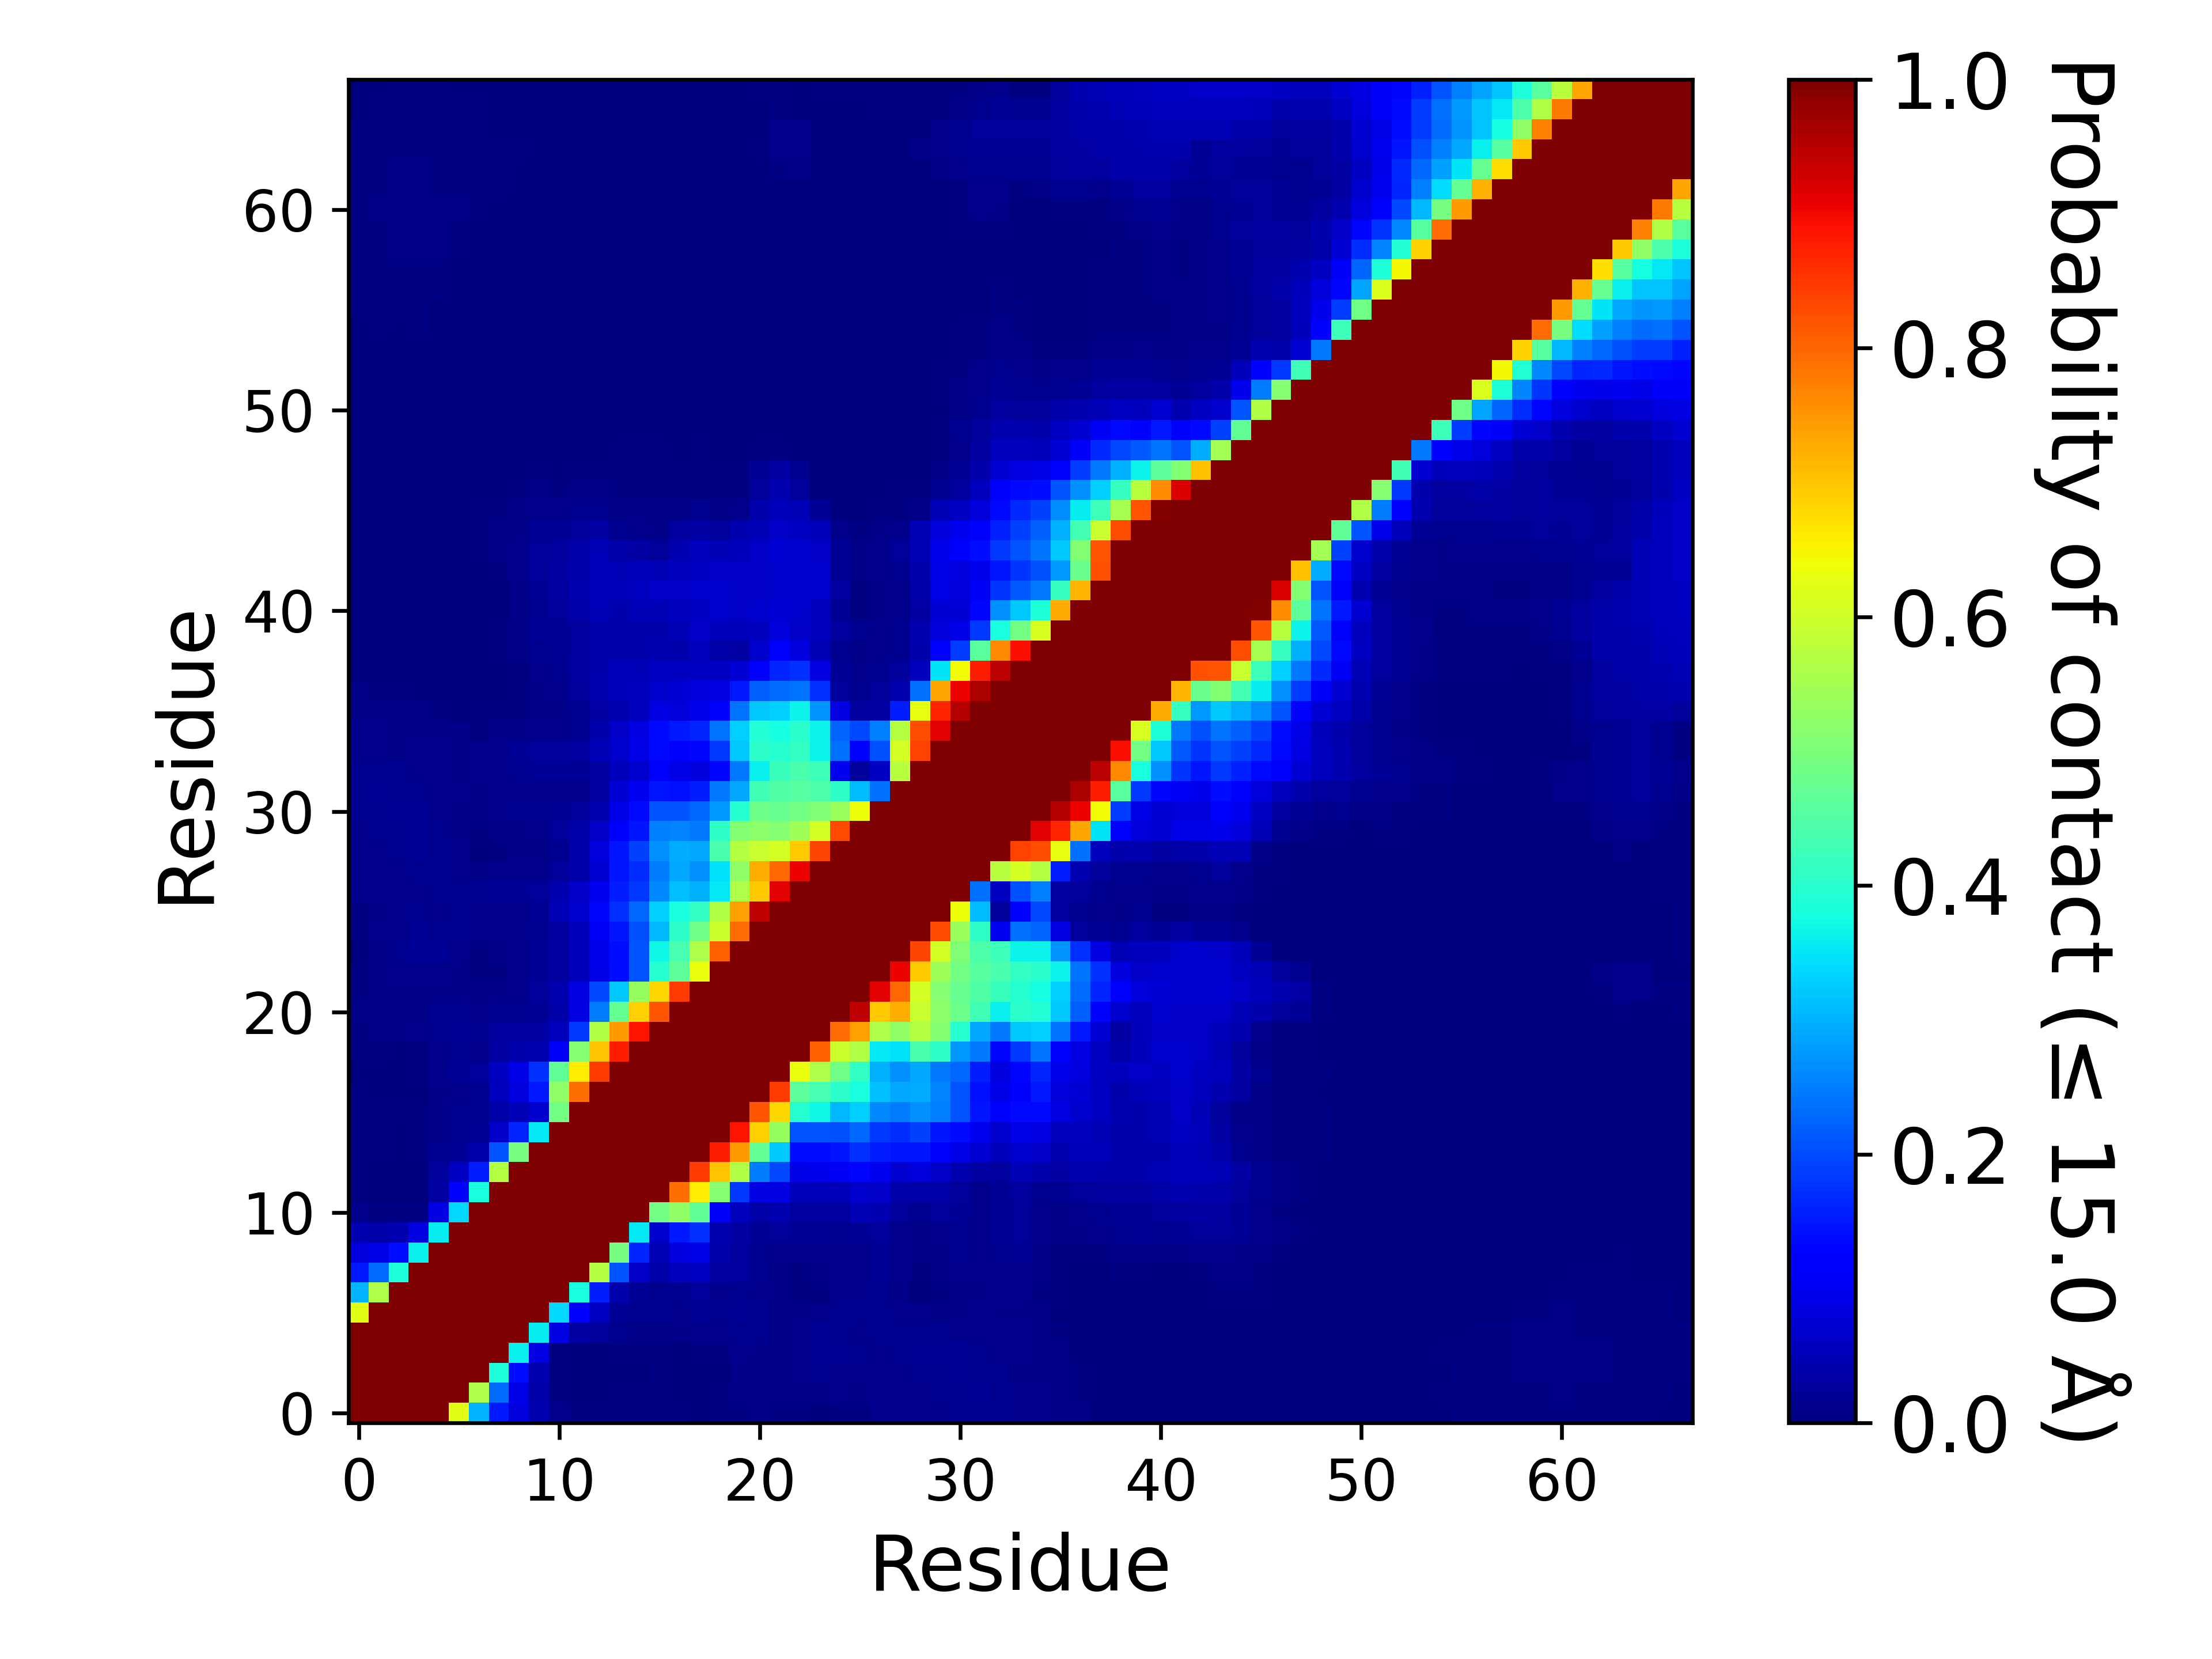

Source data for this figure (header and first rows):
, 1, 2, 3, 4, 5, 6, 7, 8, 9, 10, 11, 12, 13, 14, 15, 16, 17, 18, 19, 20, 21, 22, 23
1, 1.0, 1.0, 1.0, 1.0, 1.0, 0.623, 0.3024, 0.1493, 0.08424, 0.04528, 0.01211, 0.0061, 0.005427, 0.007227, 0.00658, 0.006807, 0.004033, 0.002627, 0.004487, 0.007727, 0.00848, 0.007753, 0.0073
2, 1.0, 1.0, 1.0, 1.0, 1.0, 1.0, 0.562, 0.2334, 0.0899, 0.03598, 0.006067, 0.00286, 0.002713, 0.0055, 0.00586, 0.00618, 0.002773, 0.00166, 0.005433, 0.008133, 0.00894, 0.00858, 0.009607
3, 1.0, 1.0, 1.0, 1.0, 1.0, 1.0, 1.0, 0.3853, 0.1379, 0.04376, 0.003933, 0.00196, 0.001967, 0.002973, 0.003533, 0.004233, 0.0008267, 0.00086, 0.002493, 0.008827, 0.009607, 0.008633, 0.01259
4, 1.0, 1.0, 1.0, 1.0, 1.0, 1.0, 1.0, 1.0, 0.3621, 0.08761, 0.00704, 0.002367, 0.003333, 0.006313, 0.007193, 0.006533, 0.003027, 0.003913, 0.007513, 0.0124, 0.01169, 0.01031, 0.01269
5, 1.0, 1.0, 1.0, 1.0, 1.0, 1.0, 1.0, 1.0, 1.0, 0.3577, 0.0883, 0.03128, 0.02444, 0.01569, 0.01117, 0.01016, 0.01085, 0.01517, 0.01455, 0.01942, 0.0165, 0.01091, 0.01395
6, 0.623, 1.0, 1.0, 1.0, 1.0, 1.0, 1.0, 1.0, 1.0, 1.0, 0.3363, 0.1278, 0.06043, 0.02315, 0.01881, 0.01583, 0.01461, 0.02076, 0.01613, 0.02077, 0.0161, 0.01155, 0.01144
7, 0.3024, 0.562, 1.0, 1.0, 1.0, 1.0, 1.0, 1.0, 1.0, 1.0, 1.0, 0.3812, 0.1525, 0.0413, 0.02317, 0.01864, 0.01869, 0.02443, 0.01459, 0.01787, 0.01503, 0.007947, 0.0059
8, 0.1493, 0.2334, 0.3853, 1.0, 1.0, 1.0, 1.0, 1.0, 1.0, 1.0, 1.0, 1.0, 0.5677, 0.2094, 0.06528, 0.03731, 0.05767, 0.05971, 0.03258, 0.02863, 0.01812, 0.009273, 0.007153
9, 0.08424, 0.0899, 0.1379, 0.3621, 1.0, 1.0, 1.0, 1.0, 1.0, 1.0, 1.0, 1.0, 1.0, 0.494, 0.1616, 0.04827, 0.08561, 0.09217, 0.04007, 0.02921, 0.01842, 0.01475, 0.01381
10, 0.04528, 0.03598, 0.04376, 0.08761, 0.3577, 1.0, 1.0, 1.0, 1.0, 1.0, 1.0, 1.0, 1.0, 1.0, 0.3527, 0.06759, 0.1495, 0.174, 0.04431, 0.03475, 0.02238, 0.02626, 0.02117
11, 0.01211, 0.006067, 0.003933, 0.00704, 0.0883, 0.3363, 1.0, 1.0, 1.0, 1.0, 1.0, 1.0, 1.0, 1.0, 1.0, 0.4895, 0.5259, 0.4656, 0.1083, 0.05625, 0.03806, 0.04313, 0.02975
12, 0.0061, 0.00286, 0.00196, 0.002367, 0.03128, 0.1278, 0.3812, 1.0, 1.0, 1.0, 1.0, 1.0, 1.0, 1.0, 1.0, 1.0, 0.7909, 0.6598, 0.5153, 0.1801, 0.08697, 0.08664, 0.05328
13, 0.005427, 0.002713, 0.001967, 0.003333, 0.02444, 0.06043, 0.1525, 0.5677, 1.0, 1.0, 1.0, 1.0, 1.0, 1.0, 1.0, 1.0, 1.0, 0.8441, 0.7003, 0.5658, 0.2467, 0.1977, 0.09055
14, 0.007227, 0.0055, 0.002973, 0.006313, 0.01569, 0.02315, 0.0413, 0.2094, 0.494, 1.0, 1.0, 1.0, 1.0, 1.0, 1.0, 1.0, 1.0, 1.0, 0.8783, 0.7445, 0.4689, 0.3218, 0.1377
15, 0.00658, 0.00586, 0.003533, 0.007193, 0.01117, 0.01881, 0.02317, 0.06528, 0.1616, 0.3527, 1.0, 1.0, 1.0, 1.0, 1.0, 1.0, 1.0, 1.0, 1.0, 0.8893, 0.6908, 0.5328, 0.21
16, 0.006807, 0.00618, 0.004233, 0.006533, 0.01016, 0.01583, 0.01864, 0.03731, 0.04827, 0.06759, 0.4895, 1.0, 1.0, 1.0, 1.0, 1.0, 1.0, 1.0, 1.0, 1.0, 0.8193, 0.6831, 0.3964
17, 0.004033, 0.002773, 0.0008267, 0.003027, 0.01085, 0.01461, 0.01869, 0.05767, 0.08561, 0.1495, 0.5259, 0.7909, 1.0, 1.0, 1.0, 1.0, 1.0, 1.0, 1.0, 1.0, 1.0, 0.8476, 0.4633
18, 0.002627, 0.00166, 0.00086, 0.003913, 0.01517, 0.02076, 0.02443, 0.05971, 0.09217, 0.174, 0.4656, 0.6598, 0.8441, 1.0, 1.0, 1.0, 1.0, 1.0, 1.0, 1.0, 1.0, 1.0, 0.6365
19, 0.004487, 0.005433, 0.002493, 0.007513, 0.01455, 0.01613, 0.01459, 0.03258, 0.04007, 0.04431, 0.1083, 0.5153, 0.7003, 0.8783, 1.0, 1.0, 1.0, 1.0, 1.0, 1.0, 1.0, 1.0, 1.0
20, 0.007727, 0.008133, 0.008827, 0.0124, 0.01942, 0.02077, 0.01787, 0.02863, 0.02921, 0.03475, 0.05625, 0.1801, 0.5658, 0.7445, 0.8893, 1.0, 1.0, 1.0, 1.0, 1.0, 1.0, 1.0, 1.0
21, 0.00848, 0.00894, 0.009607, 0.01169, 0.0165, 0.0161, 0.01503, 0.01812, 0.01842, 0.02238, 0.03806, 0.08697, 0.2467, 0.4689, 0.6908, 0.8193, 1.0, 1.0, 1.0, 1.0, 1.0, 1.0, 1.0
22, 0.007753, 0.00858, 0.008633, 0.01031, 0.01091, 0.01155, 0.007947, 0.009273, 0.01475, 0.02626, 0.04313, 0.08664, 0.1977, 0.3218, 0.5328, 0.6831, 0.8476, 1.0, 1.0, 1.0, 1.0, 1.0, 1.0
23, 0.0073, 0.009607, 0.01259, 0.01269, 0.01395, 0.01144, 0.0059, 0.007153, 0.01381, 0.02117, 0.02975, 0.05328, 0.09055, 0.1377, 0.21, 0.3964, 0.4633, 0.6365, 1.0, 1.0, 1.0, 1.0, 1.0
24, 0.003327, 0.01133, 0.01864, 0.02077, 0.02083, 0.01543, 0.006413, 0.0079, 0.01353, 0.01954, 0.02772, 0.05296, 0.09649, 0.1369, 0.2104, 0.3679, 0.4367, 0.5593, 0.8077, 1.0, 1.0, 1.0, 1.0
25, 0.004393, 0.01307, 0.0152, 0.02097, 0.01699, 0.01666, 0.01332, 0.01527, 0.01333, 0.01653, 0.02908, 0.05359, 0.1055, 0.1484, 0.205, 0.3076, 0.4039, 0.485, 0.5971, 0.7956, 1.0, 1.0, 1.0
26, 0.00778, 0.01123, 0.01363, 0.01775, 0.01552, 0.01633, 0.01199, 0.01433, 0.01482, 0.02231, 0.04705, 0.06992, 0.1307, 0.172, 0.2268, 0.3315, 0.382, 0.413, 0.5638, 0.7392, 0.944, 1.0, 1.0
27, 0.0122, 0.01443, 0.01524, 0.01562, 0.01622, 0.01746, 0.01748, 0.02203, 0.02245, 0.02507, 0.04422, 0.06349, 0.1012, 0.1526, 0.1821, 0.2606, 0.3145, 0.2974, 0.3544, 0.5619, 0.6983, 0.9122, 1.0
28, 0.01317, 0.01445, 0.01505, 0.01676, 0.01578, 0.01549, 0.01093, 0.01252, 0.01318, 0.01359, 0.02574, 0.03806, 0.07362, 0.147, 0.1703, 0.2482, 0.2893, 0.266, 0.3445, 0.5245, 0.7259, 0.7997, 0.9039
29, 0.01211, 0.01412, 0.01657, 0.02073, 0.01847, 0.01311, 0.003267, 0.007253, 0.008733, 0.00874, 0.01942, 0.03665, 0.08273, 0.1476, 0.1893, 0.267, 0.2956, 0.2915, 0.4386, 0.5669, 0.5914, 0.609, 0.6919
30, 0.01241, 0.0171, 0.01919, 0.02032, 0.01865, 0.008727, 0.00512, 0.009913, 0.01005, 0.01507, 0.02536, 0.03542, 0.06537, 0.1118, 0.1462, 0.2525, 0.2572, 0.2455, 0.4067, 0.5104, 0.5233, 0.5154, 0.5461
31, 0.01721, 0.01948, 0.01987, 0.02088, 0.01559, 0.01137, 0.01, 0.01529, 0.01745, 0.01777, 0.02241, 0.02453, 0.04383, 0.09205, 0.1345, 0.208, 0.2081, 0.2304, 0.2758, 0.3957, 0.4836, 0.4765, 0.4906
32, 0.01889, 0.01953, 0.01876, 0.01573, 0.01331, 0.01176, 0.00928, 0.01232, 0.01225, 0.01268, 0.01445, 0.01505, 0.03403, 0.07709, 0.101, 0.1466, 0.1409, 0.1541, 0.243, 0.2891, 0.4276, 0.4482, 0.4562
33, 0.01692, 0.01875, 0.01696, 0.01441, 0.01398, 0.009933, 0.01262, 0.01492, 0.01753, 0.0209, 0.02288, 0.02195, 0.03082, 0.05344, 0.06851, 0.1094, 0.0937, 0.08585, 0.1305, 0.2438, 0.3607, 0.4185, 0.441
34, 0.01535, 0.01555, 0.01147, 0.01204, 0.01319, 0.0108, 0.01231, 0.01474, 0.01953, 0.0242, 0.02636, 0.02757, 0.04733, 0.06928, 0.09108, 0.1346, 0.1253, 0.1306, 0.1825, 0.3232, 0.4062, 0.3974, 0.4135
35, 0.01407, 0.01263, 0.01022, 0.01162, 0.01113, 0.008947, 0.00778, 0.008827, 0.00968, 0.01309, 0.01361, 0.01947, 0.03939, 0.0645, 0.08907, 0.1354, 0.1498, 0.1616, 0.2414, 0.3302, 0.392, 0.3769, 0.4008
36, 0.01145, 0.0116, 0.00816, 0.00876, 0.006707, 0.002667, 0.004587, 0.005367, 0.007007, 0.01001, 0.01005, 0.01909, 0.03152, 0.04619, 0.05502, 0.08619, 0.08101, 0.09487, 0.1152, 0.2397, 0.3228, 0.3295, 0.3645
37, 0.007907, 0.00664, 0.004487, 0.003307, 0.002627, 0.002013, 0.003493, 0.00356, 0.005827, 0.01164, 0.01289, 0.02387, 0.04367, 0.05116, 0.05847, 0.06998, 0.07453, 0.08317, 0.08807, 0.1487, 0.2203, 0.2306, 0.2397
38, 0.002747, 0.003647, 0.002273, 0.00218, 0.002233, 0.00178, 0.001267, 0.00332, 0.007373, 0.01496, 0.01853, 0.02743, 0.04291, 0.05083, 0.05017, 0.05986, 0.05993, 0.06143, 0.06237, 0.07641, 0.1199, 0.163, 0.1729
39, 0.001153, 0.00124, 0.001707, 0.001533, 0.00116, 0.001173, 0.002373, 0.00432, 0.01031, 0.01857, 0.02053, 0.02754, 0.03678, 0.04012, 0.03969, 0.04533, 0.04287, 0.05537, 0.03625, 0.03446, 0.06968, 0.1258, 0.08476
40, 0.001127, 0.00114, 0.001407, 0.001347, 0.00122, 0.00142, 0.002473, 0.004947, 0.01092, 0.01985, 0.0219, 0.03006, 0.04113, 0.03741, 0.04267, 0.04176, 0.04975, 0.06494, 0.05462, 0.05125, 0.05625, 0.08097, 0.06322
41, 0.001513, 0.001693, 0.001793, 0.001567, 0.001607, 0.001533, 0.001267, 0.003293, 0.008327, 0.01932, 0.02489, 0.03697, 0.04688, 0.04132, 0.05075, 0.04921, 0.05689, 0.06142, 0.06668, 0.0652, 0.06697, 0.07478, 0.0682
42, 0.001527, 0.0015, 0.0009867, 0.0006467, 0.0006333, 0.00064, 0.0005067, 0.003793, 0.00812, 0.0207, 0.0309, 0.0446, 0.0532, 0.05116, 0.06237, 0.06506, 0.06317, 0.06723, 0.06756, 0.06529, 0.06542, 0.06963, 0.06898
43, 0.001193, 0.0009067, 0.00052, 0.0002733, 0.0004067, 0.0009067, 0.002727, 0.00748, 0.01283, 0.02666, 0.03361, 0.04271, 0.05225, 0.04776, 0.05311, 0.05059, 0.05837, 0.06205, 0.06383, 0.06367, 0.0642, 0.06768, 0.06821
44, 0.0007, 0.00054, 0.0004667, 0.0008867, 0.0015, 0.002287, 0.005453, 0.008693, 0.01265, 0.02502, 0.02991, 0.03733, 0.04911, 0.03795, 0.03146, 0.02546, 0.04637, 0.05527, 0.05065, 0.0535, 0.06457, 0.07061, 0.06853
45, 0.00046, 0.0005867, 0.0006133, 0.001333, 0.00254, 0.003387, 0.006193, 0.007933, 0.01137, 0.01965, 0.02228, 0.0268, 0.03401, 0.01579, 0.01275, 0.01158, 0.02807, 0.03361, 0.02611, 0.04353, 0.04785, 0.0662, 0.06004
46, 0.0003733, 0.0006133, 0.0004467, 0.00156, 0.002547, 0.002813, 0.004907, 0.006007, 0.00932, 0.0152, 0.01395, 0.01747, 0.01701, 0.009867, 0.008953, 0.00944, 0.007833, 0.01664, 0.01069, 0.01331, 0.03983, 0.05149, 0.0483
47, 0.00038, 0.0005933, 0.0005667, 0.00148, 0.00212, 0.00198, 0.002787, 0.00248, 0.00462, 0.00826, 0.005133, 0.007893, 0.0092, 0.006153, 0.0069, 0.006993, 0.005727, 0.00724, 0.004493, 0.004407, 0.02388, 0.04319, 0.02659
48, 0.0004, 0.00068, 0.0009467, 0.001453, 0.00164, 0.001653, 0.00216, 0.002407, 0.003567, 0.00482, 0.003607, 0.005807, 0.005027, 0.00478, 0.005773, 0.005927, 0.004633, 0.0054, 0.004027, 0.00518, 0.02098, 0.03263, 0.01599
49, 0.0007467, 0.0008133, 0.0008667, 0.001133, 0.00116, 0.0008067, 0.001207, 0.00048, 0.001007, 0.002333, 0.00214, 0.003753, 0.00278, 0.0042, 0.00502, 0.004773, 0.00386, 0.004393, 0.001807, 0.001093, 0.005947, 0.00556, 0.002107
50, 0.001393, 0.001607, 0.00116, 0.00164, 0.001693, 0.0014, 0.001407, 0.00054, 0.0006867, 0.001493, 0.001907, 0.002753, 0.001407, 0.002447, 0.00304, 0.003787, 0.002987, 0.00244, 0.001447, 0.0004733, 0.0008267, 0.0004867, 0.0006733
51, 0.00192, 0.0021, 0.001053, 0.001553, 0.001293, 0.0006067, 0.00038, 0.00034, 0.0007467, 0.001, 0.001173, 0.001733, 0.00124, 0.00096, 0.00172, 0.003713, 0.002773, 0.001827, 0.0015, 0.0002067, 0.00026, 0.0002733, 0.0003133
52, 0.002547, 0.0029, 0.00182, 0.00236, 0.001827, 0.00082, 0.0003, 0.0002533, 0.0004133, 0.0003867, 0.0003133, 0.001007, 0.00062, 0.0004267, 0.00066, 0.001053, 0.0006067, 0.0003267, 0.00012, 0.0, 8.666608889274072e-05, 0.00022, 0.0002067
53, 0.00246, 0.00326, 0.002407, 0.00322, 0.002193, 0.001067, 0.0005, 0.0003467, 0.00024, 0.00028, 0.0005133, 0.00056, 0.00044, 0.00028, 0.0005267, 0.0007533, 0.0002267, 0.0001067, 3.3333111112592584e-05, 1.999986666755555e-05, 4.6666355557629614e-05, 0.0001667, 0.0002667
54, 0.002567, 0.003413, 0.00306, 0.003593, 0.001953, 0.001147, 0.0002467, 0.00022, 0.0001667, 0.0003067, 0.00052, 0.00052, 0.0003867, 0.0002, 0.00026, 0.00066, 0.00054, 6.6666222225185165e-06, 0.0001867, 6.6666222225185165e-06, 3.99997333351111e-05, 0.00022, 0.00028
55, 0.003053, 0.004347, 0.00346, 0.004087, 0.002167, 0.001353, 0.00022, 0.0002267, 0.0003933, 0.0004467, 0.0007133, 0.0007, 0.0004533, 0.0002267, 0.0002267, 0.0002, 0.0002067, 5.999960000266665e-05, 0.0003533, 6.666622222518517e-05, 8.666608889274072e-05, 0.0001933, 0.0004
56, 0.004513, 0.005887, 0.005573, 0.005353, 0.00352, 0.002407, 0.001047, 0.0003533, 0.0006067, 0.0004733, 0.0005333, 0.00052, 0.0003733, 0.0001267, 0.0001933, 0.00044, 0.00082, 0.00086, 0.00136, 0.0007533, 0.00046, 0.0005133, 0.00048
57, 0.004613, 0.006153, 0.00584, 0.005887, 0.0047, 0.00272, 0.0009467, 0.0003333, 0.00044, 0.0003333, 0.0003467, 0.0004067, 0.0001533, 7.99994666702222e-05, 0.00022, 0.001033, 0.001467, 0.001667, 0.002007, 0.00152, 0.001287, 0.001293, 0.0006
58, 0.005547, 0.006627, 0.006727, 0.007713, 0.006007, 0.003547, 0.00122, 0.0003533, 0.0005533, 0.0001667, 0.0001933, 0.0002467, 7.99994666702222e-05, 0.00014, 0.00028, 0.001327, 0.001607, 0.001467, 0.002313, 0.00146, 0.001233, 0.0017, 0.0008067
59, 0.005587, 0.007093, 0.00794, 0.009533, 0.008073, 0.005107, 0.001253, 0.00062, 0.0009133, 0.0003067, 9.999933333777775e-05, 0.0004333, 0.0001933, 0.0002333, 5.333297778014813e-05, 0.0008533, 0.00116, 0.0008867, 0.00166, 0.001087, 0.00098, 0.00132, 0.0003467
60, 0.00556, 0.007047, 0.008833, 0.00976, 0.009273, 0.007753, 0.002773, 0.0006533, 0.0008267, 0.00022, 0.0001467, 0.0005067, 0.0002267, 0.00024, 0.00012, 0.0009933, 0.001313, 0.00124, 0.001867, 0.001347, 0.001693, 0.002027, 0.00118
... 7 more rows
